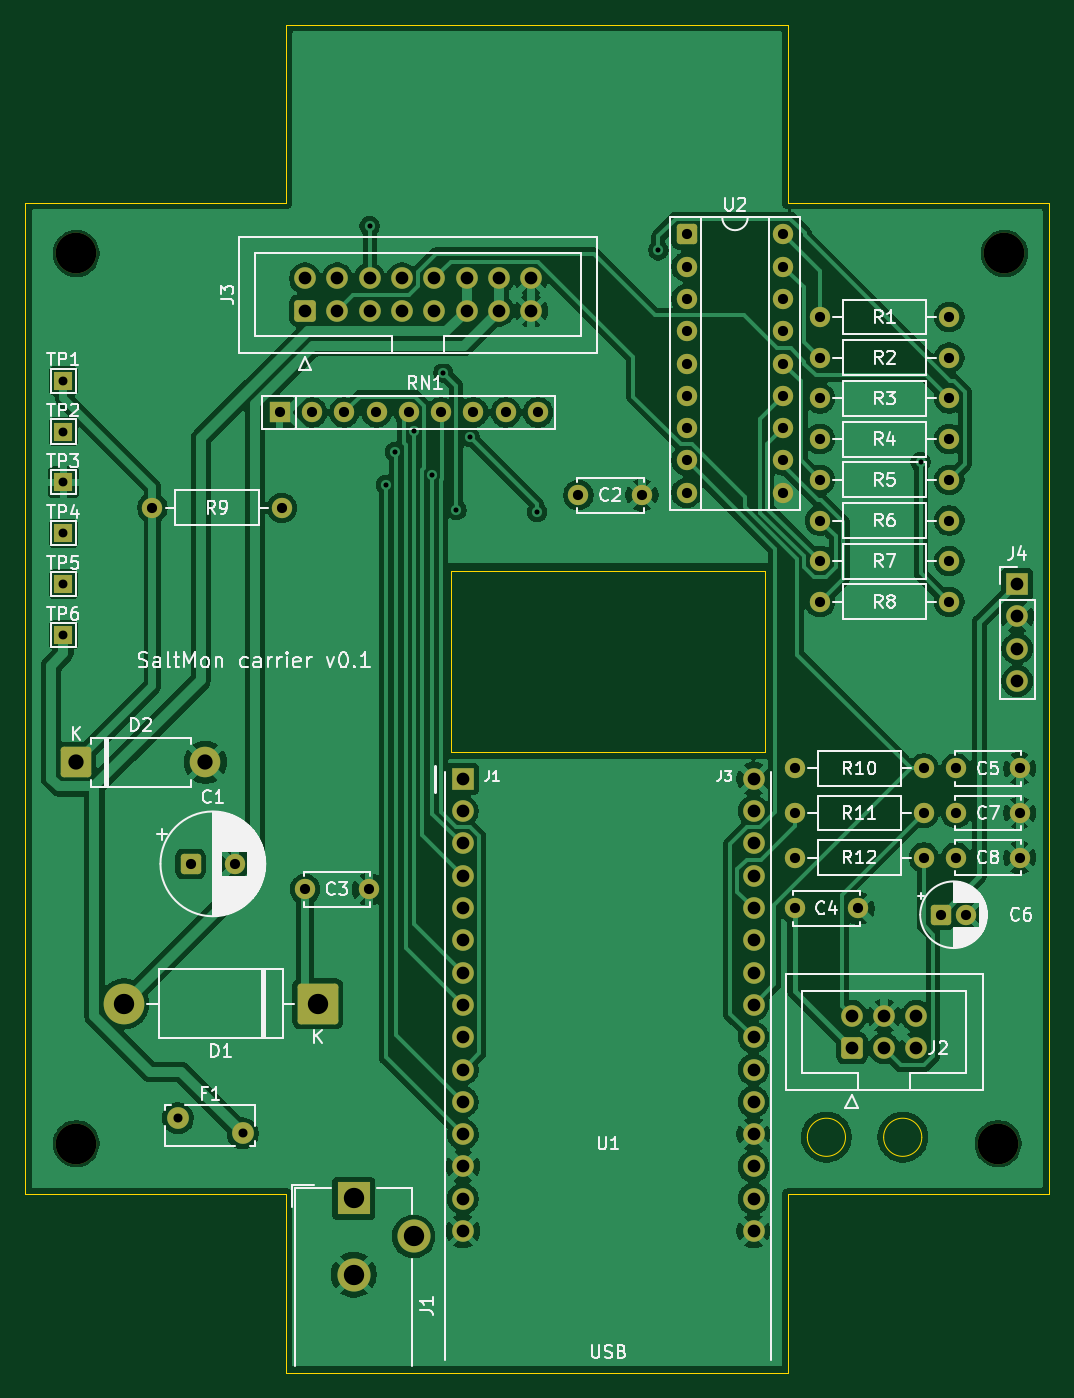
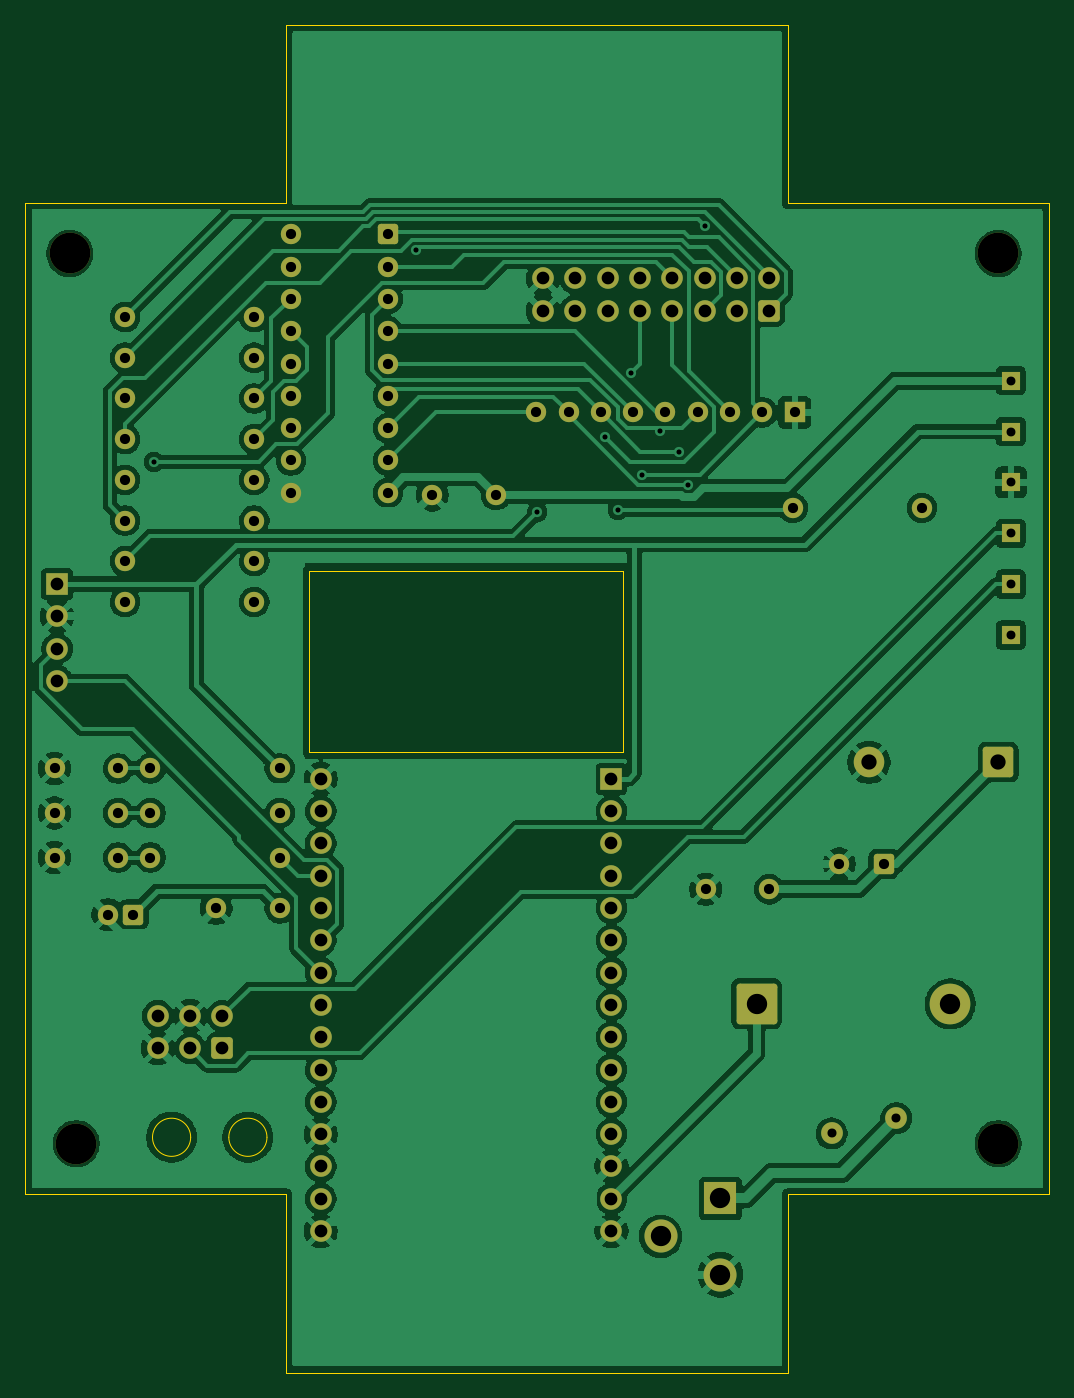
Circuit board: 11 layer files. Board 80.5 x 106.0 mm.
- bottom_copper: DepthSensor-B_Cu.gbr (184827 bytes)
- bottom_mask: DepthSensor-B_Mask.gbr (6153 bytes)
- paste: DepthSensor-B_Paste.gbr (456 bytes)
- bottom_silk: DepthSensor-B_Silkscreen.gbr (457 bytes)
- outline: DepthSensor-Edge_Cuts.gbr (1608 bytes)
- top_copper: DepthSensor-F_Cu.gbr (176613 bytes)
- top_mask: DepthSensor-F_Mask.gbr (6153 bytes)
- paste: DepthSensor-F_Paste.gbr (456 bytes)
- top_silk: DepthSensor-F_Silkscreen.gbr (78762 bytes)
- drill: DepthSensor-NPTH.drl (398 bytes)
- drill: DepthSensor-PTH.drl (3235 bytes)

=== bottom_copper: DepthSensor-B_Cu.gbr (184827 bytes, source omitted) ===
=== bottom_mask: DepthSensor-B_Mask.gbr (6153 bytes, source omitted) ===
=== paste: DepthSensor-B_Paste.gbr ===
%TF.GenerationSoftware,KiCad,Pcbnew,10.0.6*%
%TF.CreationDate,2026-09-28T17:22:17-04:00*%
%TF.ProjectId,DepthSensor,44657074-6853-4656-9e73-6f722e6b6963,rev?*%
%TF.SameCoordinates,Original*%
%TF.FileFunction,Paste,Bot*%
%TF.FilePolarity,Positive*%
%FSLAX46Y46*%
G04 Gerber Fmt 4.6, Leading zero omitted, Abs format (unit mm)*
G04 Created by KiCad (PCBNEW 10.0.6) date 2026-09-28 17:22:17*
%MOMM*%
%LPD*%
G01*
G04 APERTURE LIST*
G04 APERTURE END LIST*
M02*

=== bottom_silk: DepthSensor-B_Silkscreen.gbr ===
%TF.GenerationSoftware,KiCad,Pcbnew,10.0.6*%
%TF.CreationDate,2026-09-28T17:22:17-04:00*%
%TF.ProjectId,DepthSensor,44657074-6853-4656-9e73-6f722e6b6963,rev?*%
%TF.SameCoordinates,Original*%
%TF.FileFunction,Legend,Bot*%
%TF.FilePolarity,Positive*%
%FSLAX46Y46*%
G04 Gerber Fmt 4.6, Leading zero omitted, Abs format (unit mm)*
G04 Created by KiCad (PCBNEW 10.0.6) date 2026-09-28 17:22:17*
%MOMM*%
%LPD*%
G01*
G04 APERTURE LIST*
G04 APERTURE END LIST*
M02*

=== outline: DepthSensor-Edge_Cuts.gbr ===
%TF.GenerationSoftware,KiCad,Pcbnew,10.0.6*%
%TF.CreationDate,2026-09-28T17:22:17-04:00*%
%TF.ProjectId,DepthSensor,44657074-6853-4656-9e73-6f722e6b6963,rev?*%
%TF.SameCoordinates,Original*%
%TF.FileFunction,Profile,NP*%
%FSLAX46Y46*%
G04 Gerber Fmt 4.6, Leading zero omitted, Abs format (unit mm)*
G04 Created by KiCad (PCBNEW 10.0.6) date 2026-09-28 17:22:17*
%MOMM*%
%LPD*%
G01*
G04 APERTURE LIST*
%TA.AperFunction,Profile*%
%ADD10C,0.100000*%
%TD*%
G04 APERTURE END LIST*
D10*
X107778300Y-55095000D02*
X128278300Y-55095000D01*
X107778300Y-133095000D02*
X107778300Y-55095000D01*
X128278300Y-41095000D02*
X167778300Y-41095000D01*
X128278300Y-55095000D02*
X128278300Y-41095000D01*
X128278300Y-133095000D02*
X107778300Y-133095000D01*
X128278300Y-147095000D02*
X128278300Y-133095000D01*
X141278300Y-84095000D02*
X165978300Y-84095000D01*
X141278300Y-98295000D02*
X141278300Y-84095000D01*
X165978300Y-84095000D02*
X165978300Y-98295000D01*
X165978300Y-98295000D02*
X141278300Y-98295000D01*
X167778300Y-41095000D02*
X167778300Y-55095000D01*
X167778300Y-55095000D02*
X188278300Y-55095000D01*
X167778300Y-133095000D02*
X167778300Y-147095000D01*
X167778300Y-147095000D02*
X128278300Y-147095000D01*
X172278300Y-128595000D02*
G75*
G02*
X169278300Y-128595000I-1500000J0D01*
G01*
X169278300Y-128595000D02*
G75*
G02*
X172278300Y-128595000I1500000J0D01*
G01*
X178278300Y-128595000D02*
G75*
G02*
X175278300Y-128595000I-1500000J0D01*
G01*
X175278300Y-128595000D02*
G75*
G02*
X178278300Y-128595000I1500000J0D01*
G01*
X188278300Y-55095000D02*
X188278300Y-133095000D01*
X188278300Y-133095000D02*
X167778300Y-133095000D01*
M02*

=== top_copper: DepthSensor-F_Cu.gbr (176613 bytes, source omitted) ===
=== top_mask: DepthSensor-F_Mask.gbr ===
%TF.GenerationSoftware,KiCad,Pcbnew,10.0.6*%
%TF.CreationDate,2026-09-28T17:22:17-04:00*%
%TF.ProjectId,DepthSensor,44657074-6853-4656-9e73-6f722e6b6963,rev?*%
%TF.SameCoordinates,Original*%
%TF.FileFunction,Soldermask,Top*%
%TF.FilePolarity,Negative*%
%FSLAX46Y46*%
G04 Gerber Fmt 4.6, Leading zero omitted, Abs format (unit mm)*
G04 Created by KiCad (PCBNEW 10.0.6) date 2026-09-28 17:22:17*
%MOMM*%
%LPD*%
G01*
G04 APERTURE LIST*
G04 Aperture macros list*
%AMRoundRect*
0 Rectangle with rounded corners*
0 $1 Rounding radius*
0 $2 $3 $4 $5 $6 $7 $8 $9 X,Y pos of 4 corners*
0 Add a 4 corners polygon primitive as box body*
4,1,4,$2,$3,$4,$5,$6,$7,$8,$9,$2,$3,0*
0 Add four circle primitives for the rounded corners*
1,1,$1+$1,$2,$3*
1,1,$1+$1,$4,$5*
1,1,$1+$1,$6,$7*
1,1,$1+$1,$8,$9*
0 Add four rect primitives between the rounded corners*
20,1,$1+$1,$2,$3,$4,$5,0*
20,1,$1+$1,$4,$5,$6,$7,0*
20,1,$1+$1,$6,$7,$8,$9,0*
20,1,$1+$1,$8,$9,$2,$3,0*%
G04 Aperture macros list end*
%ADD10C,3.200000*%
%ADD11R,1.500000X1.500000*%
%ADD12RoundRect,0.250000X0.600000X-0.600000X0.600000X0.600000X-0.600000X0.600000X-0.600000X-0.600000X0*%
%ADD13C,1.700000*%
%ADD14C,1.710000*%
%ADD15RoundRect,0.250000X-0.550000X-0.550000X0.550000X-0.550000X0.550000X0.550000X-0.550000X0.550000X0*%
%ADD16C,1.600000*%
%ADD17R,1.600000X1.600000*%
%ADD18R,1.700000X1.700000*%
%ADD19RoundRect,0.250001X-0.949999X-0.949999X0.949999X-0.949999X0.949999X0.949999X-0.949999X0.949999X0*%
%ADD20C,2.400000*%
%ADD21R,2.600000X2.600000*%
%ADD22C,2.600000*%
%ADD23RoundRect,0.250000X1.350000X1.350000X-1.350000X1.350000X-1.350000X-1.350000X1.350000X-1.350000X0*%
G04 APERTURE END LIST*
D10*
%TO.C,H1*%
X111778300Y-59095000D03*
%TD*%
D11*
%TO.C,TP2*%
X110778300Y-73095000D03*
%TD*%
D12*
%TO.C,J3*%
X129778300Y-63595000D03*
D13*
X129778300Y-61055000D03*
X132318300Y-63595000D03*
X132318300Y-61055000D03*
X134858300Y-63595000D03*
X134858300Y-61055000D03*
X137398300Y-63595000D03*
X137398300Y-61055000D03*
X139938300Y-63595000D03*
X139938300Y-61055000D03*
X142478300Y-63595000D03*
X142478300Y-61055000D03*
X145018300Y-63595000D03*
X145018300Y-61055000D03*
X147558300Y-63595000D03*
X147558300Y-61055000D03*
%TD*%
D14*
%TO.C,F1*%
X119778300Y-127095000D03*
X124878300Y-128295000D03*
%TD*%
D15*
%TO.C,U2*%
X159778300Y-57595000D03*
D16*
X159778300Y-60135000D03*
X159778300Y-62675000D03*
X159778300Y-65215000D03*
X159778300Y-67755000D03*
X159778300Y-70295000D03*
X159778300Y-72835000D03*
X159778300Y-75375000D03*
X159778300Y-77915000D03*
X167398300Y-77915000D03*
X167398300Y-75375000D03*
X167398300Y-72835000D03*
X167398300Y-70295000D03*
X167398300Y-67755000D03*
X167398300Y-65215000D03*
X167398300Y-62675000D03*
X167398300Y-60135000D03*
X167398300Y-57595000D03*
%TD*%
%TO.C,C4*%
X168278300Y-110595000D03*
X173278300Y-110595000D03*
%TD*%
D17*
%TO.C,RN1*%
X127778300Y-71595000D03*
D16*
X130318300Y-71595000D03*
X132858300Y-71595000D03*
X135398300Y-71595000D03*
X137938300Y-71595000D03*
X140478300Y-71595000D03*
X143018300Y-71595000D03*
X145558300Y-71595000D03*
X148098300Y-71595000D03*
%TD*%
D11*
%TO.C,TP5*%
X110778300Y-85095000D03*
%TD*%
D16*
%TO.C,R11*%
X168278300Y-103095000D03*
X178438300Y-103095000D03*
%TD*%
%TO.C,R2*%
X170278300Y-67295000D03*
X180438300Y-67295000D03*
%TD*%
%TO.C,C8*%
X180978300Y-106595000D03*
X185978300Y-106595000D03*
%TD*%
D10*
%TO.C,H3*%
X111778300Y-129095000D03*
%TD*%
D18*
%TO.C,J4*%
X185778300Y-85095000D03*
D13*
X185778300Y-87635000D03*
X185778300Y-90175000D03*
X185778300Y-92715000D03*
%TD*%
D10*
%TO.C,H4*%
X184278300Y-129095000D03*
%TD*%
D12*
%TO.C,J2*%
X172778300Y-121595000D03*
D13*
X172778300Y-119055000D03*
X175318300Y-121595000D03*
X175318300Y-119055000D03*
X177858300Y-121595000D03*
X177858300Y-119055000D03*
%TD*%
D11*
%TO.C,TP3*%
X110778300Y-77095000D03*
%TD*%
D15*
%TO.C,C1*%
X120778300Y-107095000D03*
D16*
X124278300Y-107095000D03*
%TD*%
%TO.C,R9*%
X117778300Y-79095000D03*
X127938300Y-79095000D03*
%TD*%
D15*
%TO.C,C6*%
X179778300Y-111095000D03*
D16*
X181778300Y-111095000D03*
%TD*%
D10*
%TO.C,H2*%
X184778300Y-59095000D03*
%TD*%
D16*
%TO.C,C2*%
X151278300Y-78095000D03*
X156278300Y-78095000D03*
%TD*%
D11*
%TO.C,TP6*%
X110778300Y-89095000D03*
%TD*%
D16*
%TO.C,R4*%
X170278300Y-73695000D03*
X180438300Y-73695000D03*
%TD*%
D19*
%TO.C,D2*%
X111778300Y-99095000D03*
D20*
X121938300Y-99095000D03*
%TD*%
D16*
%TO.C,C3*%
X129778300Y-109095000D03*
X134778300Y-109095000D03*
%TD*%
%TO.C,C7*%
X180978300Y-103095000D03*
X185978300Y-103095000D03*
%TD*%
%TO.C,C5*%
X180978300Y-99595000D03*
X185978300Y-99595000D03*
%TD*%
%TO.C,R10*%
X168278300Y-99595000D03*
X178438300Y-99595000D03*
%TD*%
%TO.C,R12*%
X168278300Y-106595000D03*
X178438300Y-106595000D03*
%TD*%
%TO.C,R5*%
X170278300Y-76895000D03*
X180438300Y-76895000D03*
%TD*%
D18*
%TO.C,U1*%
X142188300Y-100410000D03*
D13*
X142188300Y-102950000D03*
X142188300Y-105490000D03*
X142188300Y-108030000D03*
X142188300Y-110570000D03*
X142188300Y-113110000D03*
X142188300Y-115650000D03*
X142188300Y-118190000D03*
X142188300Y-120730000D03*
X142188300Y-123270000D03*
X142188300Y-125810000D03*
X142188300Y-128350000D03*
X142188300Y-130890000D03*
X142188300Y-133430000D03*
X142188300Y-135970000D03*
X165048300Y-100410000D03*
X165048300Y-102950000D03*
X165048300Y-105490000D03*
X165048300Y-108030000D03*
X165048300Y-110570000D03*
X165048300Y-113110000D03*
X165048300Y-115650000D03*
X165048300Y-118190000D03*
X165048300Y-120730000D03*
X165048300Y-123270000D03*
X165048300Y-125810000D03*
X165048300Y-128350000D03*
X165048300Y-130890000D03*
X165048300Y-133430000D03*
X165048300Y-135970000D03*
%TD*%
D16*
%TO.C,R3*%
X170278300Y-70495000D03*
X180438300Y-70495000D03*
%TD*%
D21*
%TO.C,J1*%
X133618300Y-133395000D03*
D22*
X133618300Y-139395000D03*
X138318300Y-136395000D03*
%TD*%
D16*
%TO.C,R1*%
X170278300Y-64095000D03*
X180438300Y-64095000D03*
%TD*%
D11*
%TO.C,TP4*%
X110778300Y-81095000D03*
%TD*%
%TO.C,TP1*%
X110778300Y-69095000D03*
%TD*%
D16*
%TO.C,R6*%
X170278300Y-80095000D03*
X180438300Y-80095000D03*
%TD*%
D23*
%TO.C,D1*%
X130778300Y-118095000D03*
D10*
X115538300Y-118095000D03*
%TD*%
D16*
%TO.C,R8*%
X170278300Y-86495000D03*
X180438300Y-86495000D03*
%TD*%
%TO.C,R7*%
X170278300Y-83295000D03*
X180438300Y-83295000D03*
%TD*%
M02*

=== paste: DepthSensor-F_Paste.gbr ===
%TF.GenerationSoftware,KiCad,Pcbnew,10.0.6*%
%TF.CreationDate,2026-09-28T17:22:17-04:00*%
%TF.ProjectId,DepthSensor,44657074-6853-4656-9e73-6f722e6b6963,rev?*%
%TF.SameCoordinates,Original*%
%TF.FileFunction,Paste,Top*%
%TF.FilePolarity,Positive*%
%FSLAX46Y46*%
G04 Gerber Fmt 4.6, Leading zero omitted, Abs format (unit mm)*
G04 Created by KiCad (PCBNEW 10.0.6) date 2026-09-28 17:22:17*
%MOMM*%
%LPD*%
G01*
G04 APERTURE LIST*
G04 APERTURE END LIST*
M02*

=== top_silk: DepthSensor-F_Silkscreen.gbr (78762 bytes, source omitted) ===
=== drill: DepthSensor-NPTH.drl ===
M48
; DRILL file KiCad 10.0.6 date 2026-09-28T17:22:02
; FORMAT={-:-/ absolute / metric / decimal}
; #@! TF.CreationDate,2026-09-28T17:22:02-04:00
; #@! TF.GenerationSoftware,Kicad,Pcbnew,10.0.6
; #@! TF.FileFunction,NonPlated,1,2,NPTH
FMAT,2
METRIC
; #@! TA.AperFunction,NonPlated,NPTH,ComponentDrill
T1C3.200
%
G90
G05
T1
X111.778Y-59.095
X111.778Y-129.095
X184.278Y-129.095
X184.778Y-59.095
M30

=== drill: DepthSensor-PTH.drl ===
M48
; DRILL file KiCad 10.0.6 date 2026-09-28T17:22:02
; FORMAT={-:-/ absolute / metric / decimal}
; #@! TF.CreationDate,2026-09-28T17:22:02-04:00
; #@! TF.GenerationSoftware,Kicad,Pcbnew,10.0.6
; #@! TF.FileFunction,Plated,1,2,PTH
FMAT,2
METRIC
; #@! TA.AperFunction,Plated,PTH,ViaDrill
T1C0.400
; #@! TA.AperFunction,Plated,PTH,ComponentDrill
T2C0.700
; #@! TA.AperFunction,Plated,PTH,ComponentDrill
T3C0.710
; #@! TA.AperFunction,Plated,PTH,ComponentDrill
T4C0.800
; #@! TA.AperFunction,Plated,PTH,ComponentDrill
T5C1.000
; #@! TA.AperFunction,Plated,PTH,ComponentDrill
T6C1.200
; #@! TA.AperFunction,Plated,PTH,ComponentDrill
T7C1.600
%
G90
G05
T1
X134.858Y-56.934
X136.144Y-77.278
X136.866Y-74.704
X138.333Y-73.059
X139.754Y-76.486
X140.652Y-68.469
X141.688Y-79.269
X142.718Y-73.505
X148.029Y-79.449
X157.563Y-58.848
X178.182Y-75.49
T2
X110.778Y-69.095
X110.778Y-73.095
X110.778Y-77.095
X110.778Y-81.095
X110.778Y-85.095
X110.778Y-89.095
T3
X119.778Y-127.095
X124.878Y-128.295
T4
X117.778Y-79.095
X120.778Y-107.095
X124.278Y-107.095
X127.778Y-71.595
X127.938Y-79.095
X129.778Y-109.095
X130.318Y-71.595
X132.858Y-71.595
X134.778Y-109.095
X135.398Y-71.595
X137.938Y-71.595
X140.478Y-71.595
X143.018Y-71.595
X145.558Y-71.595
X148.098Y-71.595
X151.278Y-78.095
X156.278Y-78.095
X159.778Y-57.595
X159.778Y-60.135
X159.778Y-62.675
X159.778Y-65.215
X159.778Y-67.755
X159.778Y-70.295
X159.778Y-72.835
X159.778Y-75.375
X159.778Y-77.915
X167.398Y-57.595
X167.398Y-60.135
X167.398Y-62.675
X167.398Y-65.215
X167.398Y-67.755
X167.398Y-70.295
X167.398Y-72.835
X167.398Y-75.375
X167.398Y-77.915
X168.278Y-99.595
X168.278Y-103.095
X168.278Y-106.595
X168.278Y-110.595
X170.278Y-64.095
X170.278Y-67.295
X170.278Y-70.495
X170.278Y-73.695
X170.278Y-76.895
X170.278Y-80.095
X170.278Y-83.295
X170.278Y-86.495
X173.278Y-110.595
X178.438Y-99.595
X178.438Y-103.095
X178.438Y-106.595
X179.778Y-111.095
X180.438Y-64.095
X180.438Y-67.295
X180.438Y-70.495
X180.438Y-73.695
X180.438Y-76.895
X180.438Y-80.095
X180.438Y-83.295
X180.438Y-86.495
X180.978Y-99.595
X180.978Y-103.095
X180.978Y-106.595
X181.778Y-111.095
X185.978Y-99.595
X185.978Y-103.095
X185.978Y-106.595
T5
X129.778Y-61.055
X129.778Y-63.595
X132.318Y-61.055
X132.318Y-63.595
X134.858Y-61.055
X134.858Y-63.595
X137.398Y-61.055
X137.398Y-63.595
X139.938Y-61.055
X139.938Y-63.595
X142.188Y-100.41
X142.188Y-102.95
X142.188Y-105.49
X142.188Y-108.03
X142.188Y-110.57
X142.188Y-113.11
X142.188Y-115.65
X142.188Y-118.19
X142.188Y-120.73
X142.188Y-123.27
X142.188Y-125.81
X142.188Y-128.35
X142.188Y-130.89
X142.188Y-133.43
X142.188Y-135.97
X142.478Y-61.055
X142.478Y-63.595
X145.018Y-61.055
X145.018Y-63.595
X147.558Y-61.055
X147.558Y-63.595
X165.048Y-100.41
X165.048Y-102.95
X165.048Y-105.49
X165.048Y-108.03
X165.048Y-110.57
X165.048Y-113.11
X165.048Y-115.65
X165.048Y-118.19
X165.048Y-120.73
X165.048Y-123.27
X165.048Y-125.81
X165.048Y-128.35
X165.048Y-130.89
X165.048Y-133.43
X165.048Y-135.97
X172.778Y-119.055
X172.778Y-121.595
X175.318Y-119.055
X175.318Y-121.595
X177.858Y-119.055
X177.858Y-121.595
X185.778Y-85.095
X185.778Y-87.635
X185.778Y-90.175
X185.778Y-92.715
T6
X111.778Y-99.095
X121.938Y-99.095
T7
X115.538Y-118.095
X130.778Y-118.095
X133.618Y-133.395
X133.618Y-139.395
X138.318Y-136.395
M30
